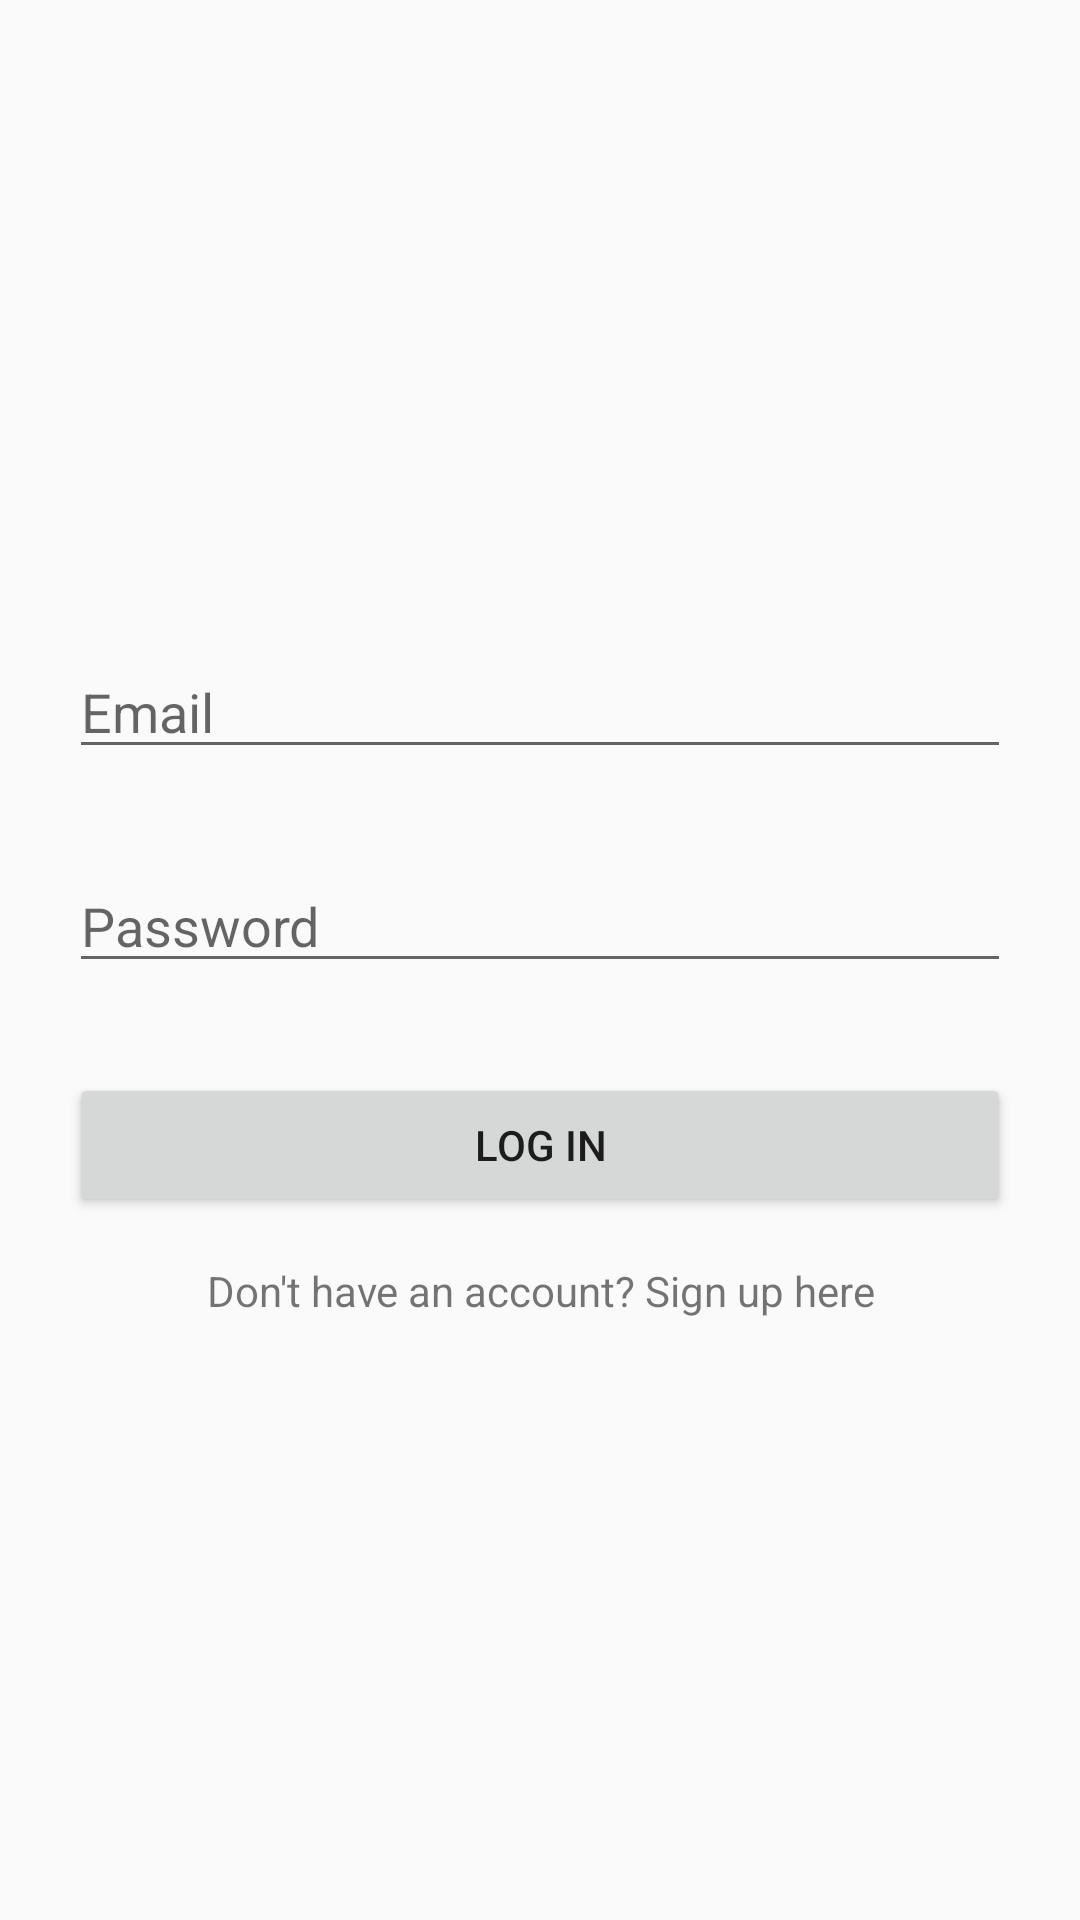

Produce the Android XML layout that renders to this screen, including the resource entries it uses.
<!-- AndroidManifest.xml: application theme AppTheme -->
<!-- res/layout/activity_login.xml -->
<?xml version="1.0" encoding="utf-8"?>
<RelativeLayout xmlns:android="http://schemas.android.com/apk/res/android"
    xmlns:app="http://schemas.android.com/apk/res-auto"
    xmlns:tools="http://schemas.android.com/tools"
    android:layout_width="match_parent"
    android:layout_height="match_parent"
    android:paddingBottom="16dp"
    android:paddingLeft="16dp"
    android:paddingTop="16dp"
    tools:context=".MainActivity">

    <LinearLayout
        android:layout_centerHorizontal="true"
        android:layout_centerVertical="true"
        android:orientation="vertical"
        android:layout_width="match_parent"
        android:layout_height="wrap_content">


        <EditText
            android:layout_margin="15dp"
            android:hint="Email"
            android:id="@+id/editTextEmail"
            android:layout_width="match_parent"
            android:layout_height="wrap_content" />

        <EditText
            android:id="@+id/editTextPassword"
            android:layout_width="match_parent"
            android:layout_height="wrap_content"
            android:layout_margin="15dp"
            android:hint="Password"
            android:password="true" />

        <Button
            android:layout_margin="15dp"
            android:id="@+id/buttonLogin"
            android:text="Log In"
            android:layout_width="match_parent"
            android:layout_height="wrap_content" />

        <TextView
            android:textAlignment="center"
            android:text="Don't have an account? Sign up here"
            android:id="@+id/textViewSignup"
            android:layout_width="match_parent"
            android:layout_height="wrap_content" />

    </LinearLayout>

</RelativeLayout>
<!-- resources referenced by this layout -->
<resources>
  <style name="AppTheme" parent="Theme.AppCompat.Light.DarkActionBar">
          
          <item name="colorPrimary">@color/colorPrimary</item>
          <item name="colorPrimaryDark">@color/colorPrimaryDark</item>
          <item name="colorAccent">@color/colorAccent</item>
      </style>
  <color name="colorPrimary">#008577</color>
  <color name="colorPrimaryDark">#001EB3</color>
  <color name="colorAccent">#D81B60</color>
</resources>
